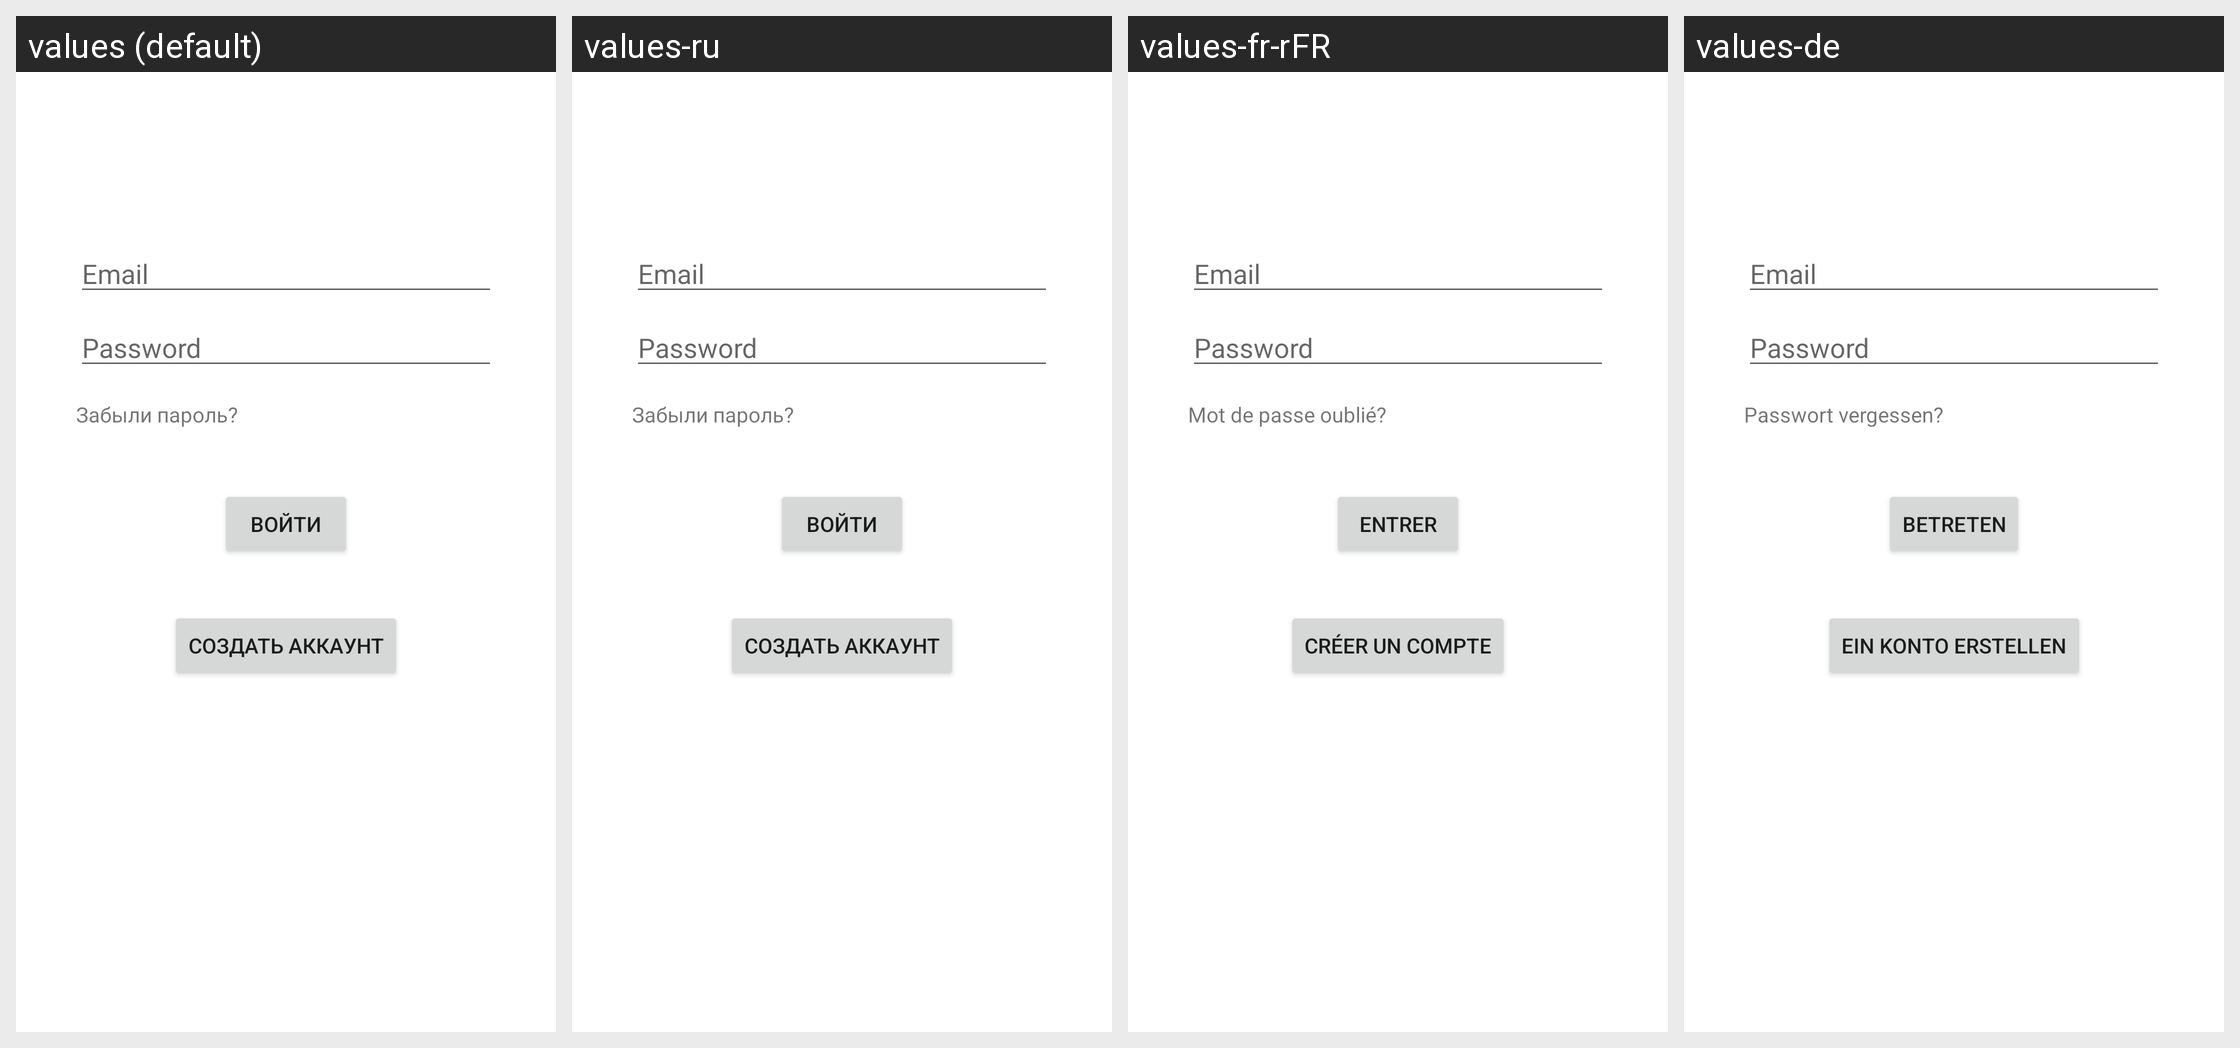

Here is an Android app screen in its default locale and in the app's own translations. Write out the translated-string differences for the strings that appear on this screen.
Android screen res/layout/fragment_login.xml rendered under 4 locales, left to right: values (default), values-ru, values-fr-rFR, values-de. Device: Nexus 5 (rendered at 1080×1920; each locale shown at half size, 540×960, under a caption strip naming it); theme Theme.KenguruExpress.
Other locales in the repository, not shown: values-en-rUS.
Strings drawn on this screen, with the default value and each locale's value (text and hints the layout hard-codes, and strings that could not be matched under every locale, appear in the picture but are not listed):

prompt_email
  values: Email
  values-ru: Email  [not translated; the default value is used]
  values-fr-rFR: Email  [not translated; the default value is used]
  values-de: Email  [not translated; the default value is used]

prompt_password
  values: Password
  values-ru: Password  [not translated; the default value is used]
  values-fr-rFR: Password  [not translated; the default value is used]
  values-de: Password  [not translated; the default value is used]

action_sign_in_short
  values: Войти
  values-ru: Войти
  values-fr-rFR: Entrer
  values-de: Betreten

forgotten_password
  values: Забыли пароль?
  values-ru: Забыли пароль?
  values-fr-rFR: Mot de passe oublié?
  values-de: Passwort vergessen?

action_register
  values: Создать аккаунт
  values-ru: Создать аккаунт
  values-fr-rFR: Créer un compte
  values-de: Ein Konto erstellen
